Run: headless pygame with SDL's dummy video driver; simulated clock (each Clock.tick advances the game by its frame time, no real sleeping); random seed 0; keys injected as events and as key.get_pressed() state; no mouse input.
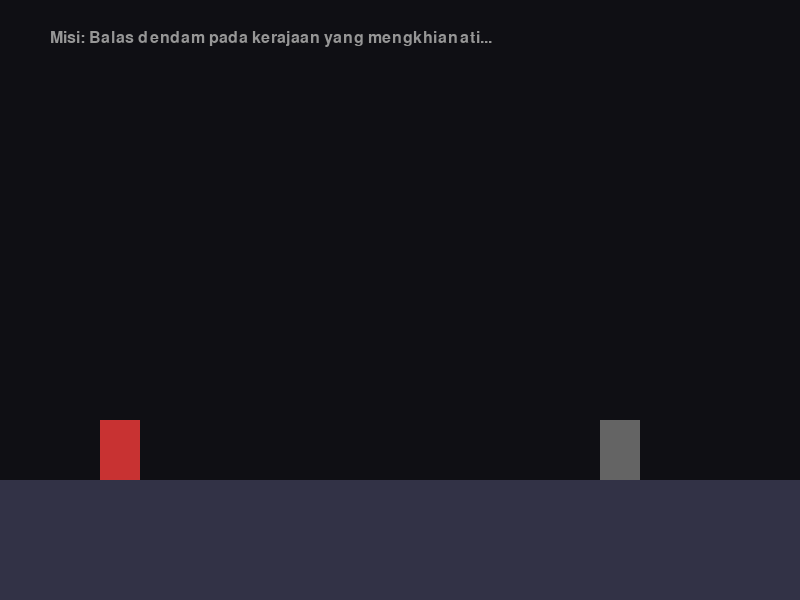
Frame 1 of 4 · flips 1–60 · no input
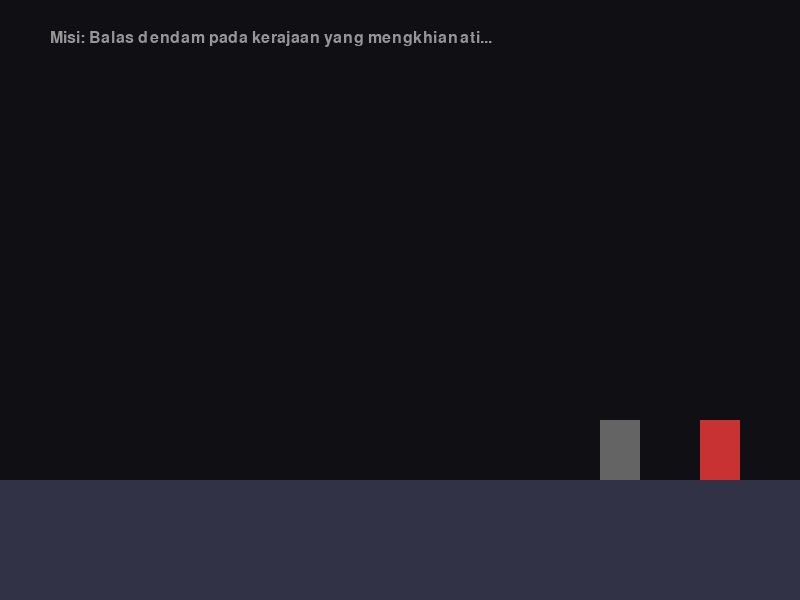
Frame 2 of 4 · flips 61–180 · tapped SPACE, RETURN · held RIGHT (→), D
Frame 3 of 4 · flips 181–300 · held DOWN (↓), S · screen unchanged from frame 2, image omitted
Frame 4 of 4 · flips 301–420 · held LEFT (←), A, UP (↑), W · screen same as frame 1, image omitted

The pygame program that drew these frames:

import pygame
import sys

# Inisialisasi Pygame
pygame.init()

# Konfigurasi Layar (Resolusi 2D)
SCREEN_WIDTH = 800
SCREEN_HEIGHT = 600
screen = pygame.display.set_mode((SCREEN_WIDTH, SCREEN_HEIGHT))
pygame.display.set_caption("Kisah Kesatria Penghianatan (Revenge)")

clock = pygame.time.Clock()

# Warna (Simulasi Grafis Sederhana ala Metroidvania / Hollow Knight)
BG_COLOR = (15, 15, 20)       # Nuansa gelap kelam
PLAYER_COLOR = (200, 50, 50)  # Merah menyala (kesatria penuh dendam)
GROUND_COLOR = (50, 50, 70)   # Warna tanah pijakan
ENEMY_COLOR = (100, 100, 100) # Musuh pengkhianat kerajaan

# Properti Pemain (Kesatria)
player_x = 100
player_y = 400
player_width = 40
player_height = 60
player_vel_y = 0
is_jumping = False
gravity = 0.8
jump_strength = -14
speed = 5

# Loop Utama Game
running = True
while running:
    screen.fill(BG_COLOR)

    # 1. Tangkap Kontrol / Input Tombol (Keyboard HP / Termux-X11)
    for event in pygame.event.get():
        if event.type == pygame.QUIT:
            pygame.quit()
            sys.exit()
        
        if event.type == pygame.KEYDOWN:
            if event.key == pygame.K_SPACE and not is_jumping:
                player_vel_y = jump_strength
                is_jumping = True

    keys = pygame.key.get_pressed()
    if keys[pygame.K_LEFT]:
        player_x -= speed
    if keys[pygame.K_RIGHT]:
        player_x += speed

    # 2. Fisika Lompat & Gravitasi
    player_vel_y += gravity
    player_y += player_vel_y

    # Batas Lantai Tanah
    floor_level = 480 - player_height
    if player_y >= floor_level:
        player_y = floor_level
        player_vel_y = 0
        is_jumping = False

    # 3. Gambar Elemen Game ke Layar
    # Gambar Lantai
    pygame.draw.rect(screen, GROUND_COLOR, (0, 480, SCREEN_WIDTH, 120))
    
    # Gambar Kesatria (Kotak Merah Penuh Dendam)
    pygame.draw.rect(screen, PLAYER_COLOR, (player_x, player_y, player_width, player_height))
    
    # Gambar Bayangan Musuh Pengkhianat di Sebelah Kanan
    pygame.draw.rect(screen, ENEMY_COLOR, (600, 420, 40, 60))

    # Tampilkan teks narasi di atas layar
    font = pygame.font.SysFont(None, 24)
    narasi = font.render("Misi: Balas dendam pada kerajaan yang mengkhianati...", True, (150, 150, 150))
    screen.blit(narasi, (50, 30))

    pygame.display.flip()
    clock.tick(60)
